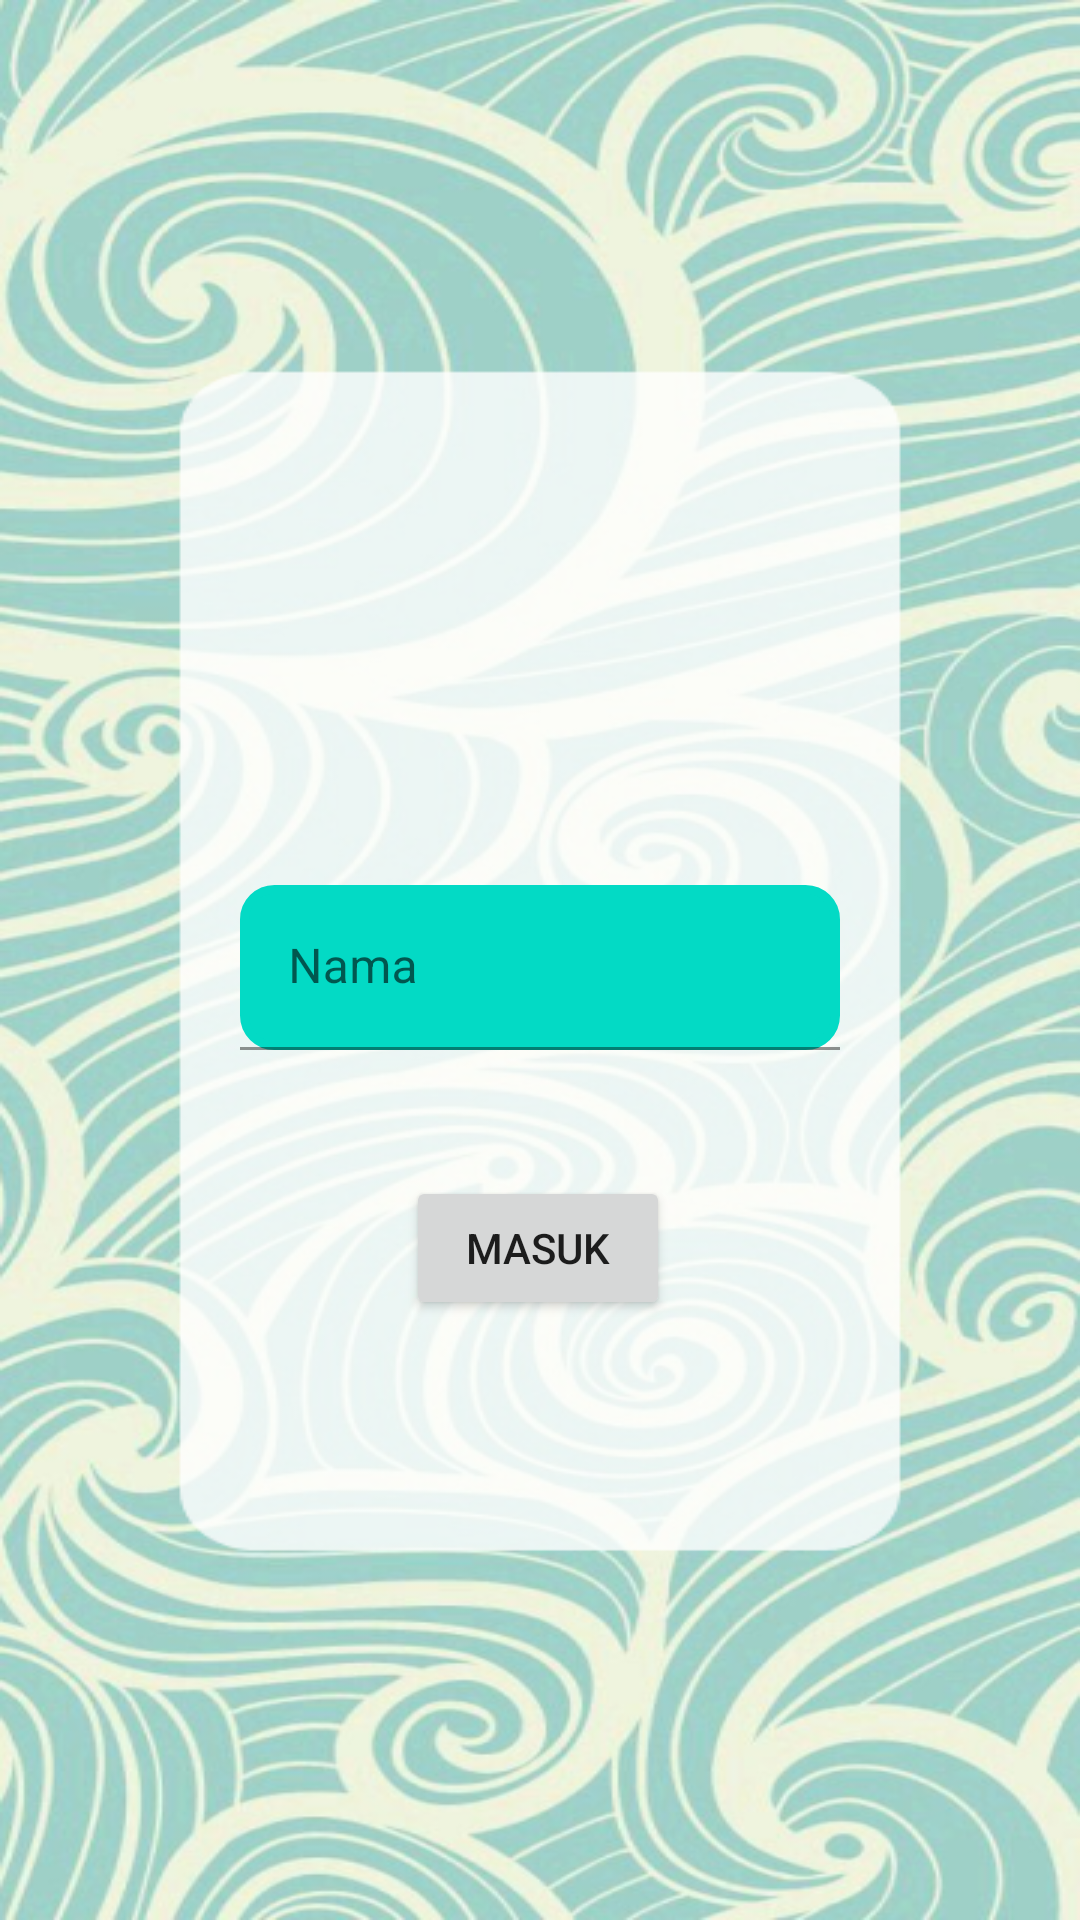

The Android layout XML behind this screen, and the referenced resources:
<!-- AndroidManifest.xml: application theme Theme.Lstprojectt -->
<!-- res/layout/activity_main.xml -->
<?xml version="1.0" encoding="utf-8"?>
<androidx.constraintlayout.widget.ConstraintLayout xmlns:android="http://schemas.android.com/apk/res/android"
    xmlns:app="http://schemas.android.com/apk/res-auto"
    xmlns:tools="http://schemas.android.com/tools"
    android:layout_width="match_parent"
    android:layout_height="match_parent"
    android:background="@drawable/bbg"
    tools:context=".MainActivity">

    <ImageView
        android:id="@+id/imageView"
        android:layout_width="159dp"
        android:layout_height="148dp"
        android:layout_marginTop="132dp"
        app:layout_constraintEnd_toEndOf="parent"
        app:layout_constraintStart_toStartOf="parent"
        app:layout_constraintTop_toTopOf="parent"
        app:srcCompat="@drawable/sww"
         />

    <TextView
        android:id="@+id/textView"
        android:layout_width="191dp"
        android:layout_height="43dp"
        android:layout_marginTop="8dp"
        android:text="BIOG"
        android:textAlignment="center"
        android:textSize="30dp"
        android:textStyle="bold"
        android:textColor="@color/teal_200"
        app:layout_constraintEnd_toEndOf="parent"
        app:layout_constraintStart_toStartOf="parent"
        app:layout_constraintTop_toBottomOf="@+id/imageView" />

    <TextView
        android:id="@+id/textView2"
        android:layout_width="wrap_content"
        android:layout_height="wrap_content"
        android:text="share biografi grupmu"
        android:textColor="@color/teal_200"
        app:layout_constraintEnd_toEndOf="parent"
        app:layout_constraintStart_toStartOf="parent"
        app:layout_constraintTop_toBottomOf="@+id/textView" />

    <Button
        android:id="@+id/masuk"
        android:layout_width="wrap_content"
        android:layout_height="wrap_content"
        android:layout_marginBottom="200dp"
        android:text="MASUK"
        app:layout_constraintBottom_toBottomOf="parent"
        app:layout_constraintEnd_toEndOf="parent"
        app:layout_constraintHorizontal_bias="0.498"
        app:layout_constraintStart_toStartOf="parent" />

    <com.google.android.material.textfield.TextInputLayout
        android:layout_width="200dp"
        android:layout_height="55dp"
        android:layout_marginBottom="42dp"
        app:layout_constraintBottom_toTopOf="@+id/masuk"
        app:layout_constraintEnd_toEndOf="parent"
        app:layout_constraintStart_toStartOf="parent">

        <com.google.android.material.textfield.TextInputEditText
            android:id="@+id/nama"
            android:layout_width="match_parent"
            android:layout_height="wrap_content"
            android:hint="Nama"
            android:textColor="@color/black"
            android:background="@drawable/border"
            android:backgroundTint="@color/teal_200"
            android:textColorHint="@color/teal_700"/>
    </com.google.android.material.textfield.TextInputLayout>

</androidx.constraintlayout.widget.ConstraintLayout>
<!-- resources referenced by this layout -->
<resources>
  <!-- drawable bbg: png bitmap (drawable-v24, 438972 bytes) -->
  <!-- drawable border (drawable) -->
  <?xml version="1.0" encoding="utf-8"?>
  <shape xmlns:android="http://schemas.android.com/apk/res/android"
      android:shape="rectangle">
      <stroke
          android:width="3dp"
          android:color="#FF03DAC5"/>
      <corners android:radius="10dp"/>
  </shape>
  <style name="Theme.Lstprojectt" parent="Theme.MaterialComponents.DayNight.DarkActionBar">
          
          <item name="colorPrimary">@color/purple_500</item>
          <item name="colorPrimaryVariant">@color/purple_700</item>
          <item name="colorOnPrimary">@color/white</item>
          
          <item name="colorSecondary">@color/teal_200</item>
          <item name="colorSecondaryVariant">@color/teal_700</item>
          <item name="colorOnSecondary">@color/black</item>
          
          <item name="android:statusBarColor" tools:targetApi="l">?attr/colorPrimaryVariant</item>
          
      </style>
  <!-- not gathered from this repository: default colours our renderer supplied (Android Studio template values) -->
  <color name="purple_500">#FF6200EE</color>
  <color name="purple_700">#FF3700B3</color>
  <color name="teal_200">#FF03DAC5</color>
  <color name="teal_700">#FF018786</color>
  <color name="black">#FF000000</color>
  <color name="white">#FFFFFFFF</color>
</resources>
